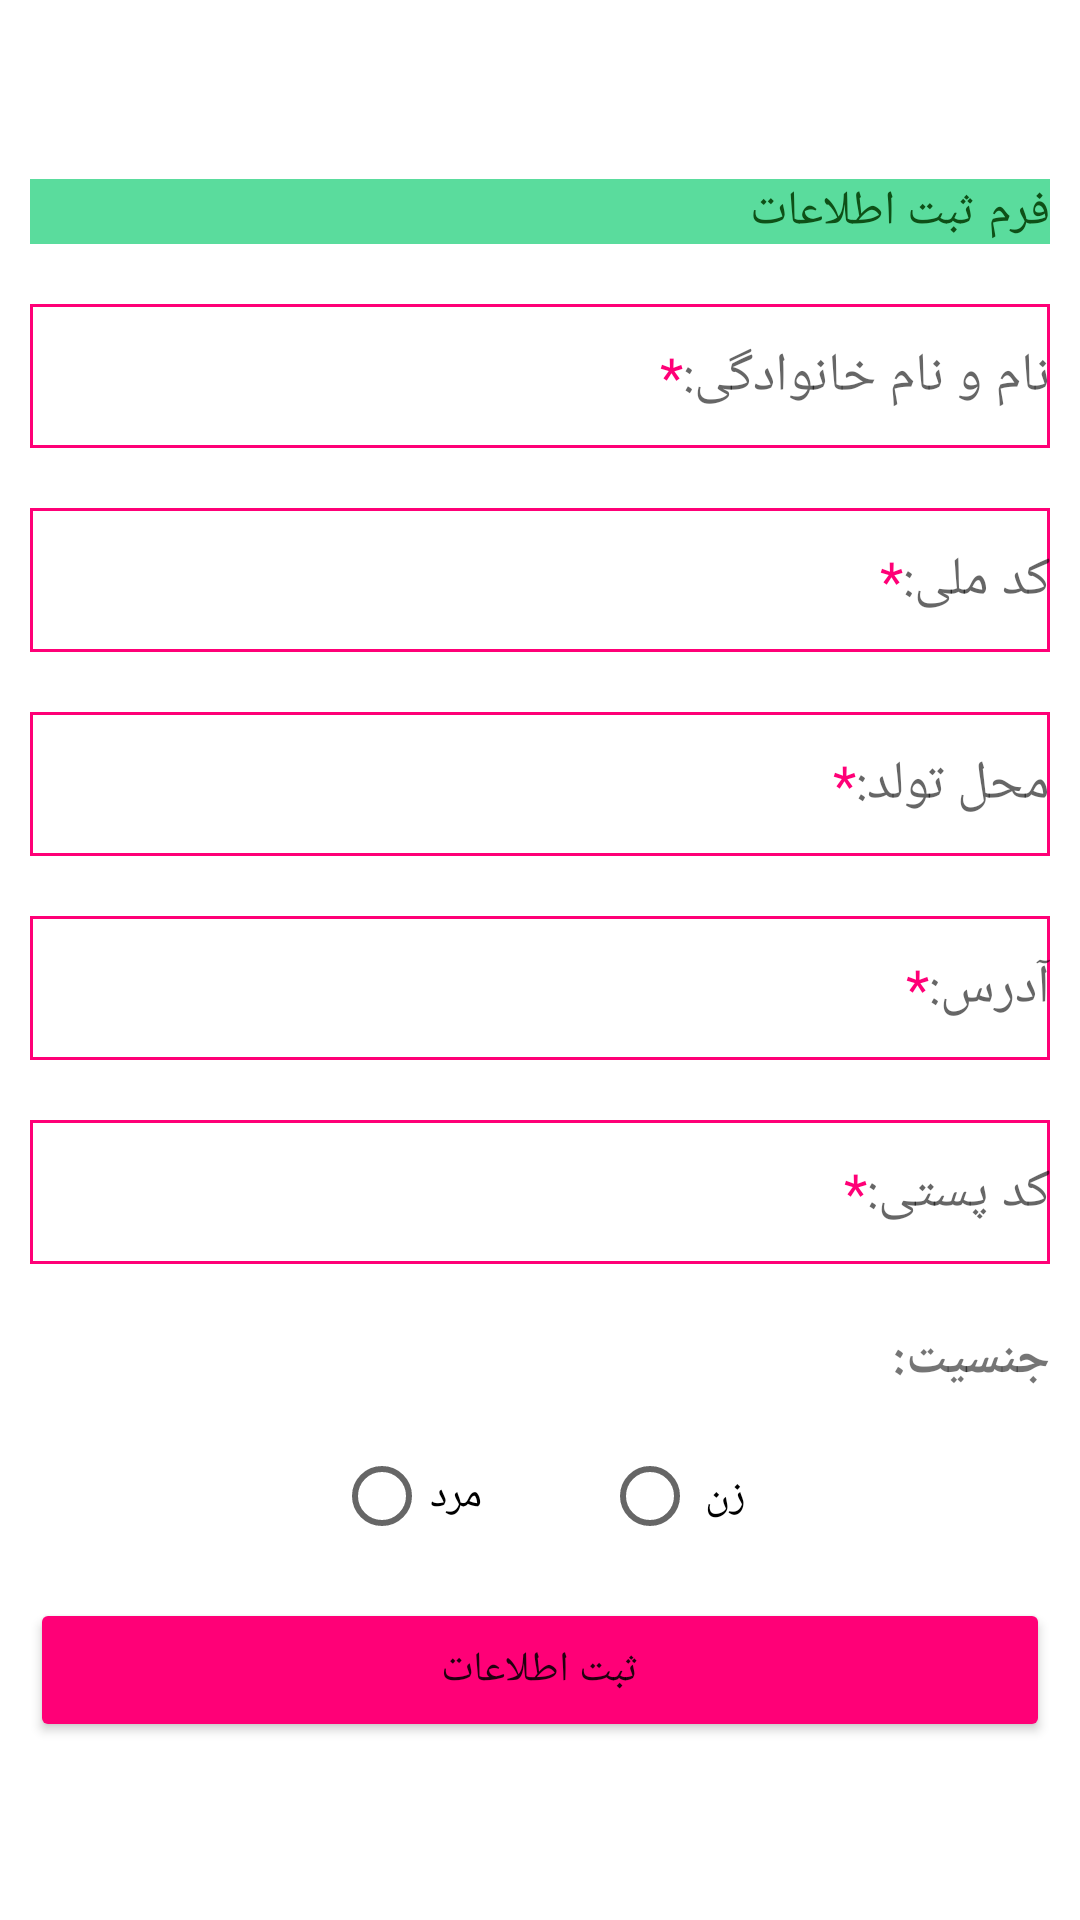

The Android layout XML behind this screen, and the referenced resources:
<!-- AndroidManifest.xml: application theme Theme.TamrinEighthSubmitInformation -->
<!-- res/layout/activity_main.xml -->
<?xml version="1.0" encoding="utf-8"?>
<androidx.constraintlayout.widget.ConstraintLayout xmlns:android="http://schemas.android.com/apk/res/android"
    xmlns:app="http://schemas.android.com/apk/res-auto"
    xmlns:tools="http://schemas.android.com/tools"
    android:layout_width="match_parent"
    android:layout_height="match_parent"
    tools:context=".MainActivity">

   <LinearLayout
       android:layout_width="0dp"
       android:layout_height="wrap_content"
       android:gravity="center"
       android:orientation="vertical"
       app:layout_constraintBottom_toBottomOf="parent"
       app:layout_constraintEnd_toEndOf="parent"
       app:layout_constraintStart_toStartOf="parent"
       app:layout_constraintTop_toTopOf="parent">

      <TextView
          android:id="@+id/textViewPageName"
          android:layout_width="match_parent"
          android:layout_height="wrap_content"
          android:layout_margin="10dp"
          android:layout_weight="1"
          android:background="@color/green"
          android:text="@string/infoForm"
          android:textSize="16sp"
          android:textColor="@color/greenm" />

      <EditText
          android:id="@+id/editTextTextPersonName"
          android:layout_width="match_parent"
          android:layout_height="wrap_content"
          android:layout_margin="10dp"
          android:layout_weight="1"
          android:ems="10"
          android:background="@drawable/edit_text_border"
          android:hint="@string/fullName"
          android:inputType="textPersonName"
          android:minHeight="48dp"
          android:autofillHints="" />

      <EditText
          android:id="@+id/editTextNationalCode"
          android:layout_width="match_parent"
          android:layout_height="wrap_content"
          android:layout_margin="10dp"
          android:layout_weight="1"
          android:ems="10"
          android:hint="@string/nationalCode"
          android:background="@drawable/edit_text_border"
          android:inputType="number"
          android:minHeight="48dp"
          android:autofillHints="" />

      <EditText
          android:id="@+id/editTextTextBornLocation"
          android:layout_width="match_parent"
          android:layout_height="wrap_content"
          android:layout_margin="10dp"
          android:layout_weight="1"
          android:ems="10"
          android:hint="@string/bornLocation"
          android:background="@drawable/edit_text_border"
          android:inputType="text"
          android:minHeight="48dp"
          android:autofillHints="" />

      <EditText
          android:id="@+id/editTextTextLocation"
          android:layout_width="match_parent"
          android:layout_height="wrap_content"
          android:layout_margin="10dp"
          android:layout_weight="1"
          android:ems="10"
          android:hint="@string/location"
          android:background="@drawable/edit_text_border"
          android:inputType="text"
          android:minHeight="48dp"
          android:autofillHints="" />

      <EditText
          android:id="@+id/editTextTextPostalAddress"
          android:layout_width="match_parent"
          android:layout_height="wrap_content"
          android:layout_margin="10dp"
          android:layout_weight="1"
          android:ems="10"
          android:hint="@string/postalAddress"
          android:background="@drawable/edit_text_border"
          android:inputType="number"
          android:minHeight="48dp"
          android:autofillHints="" />

      <TextView
          android:id="@+id/tvGender"
          android:layout_width="match_parent"
          android:layout_height="wrap_content"
          android:layout_margin="10dp"
          android:layout_weight="0.5"
          android:text="@string/gender"
          android:textSize="17sp"
          android:textStyle="bold" />

      <RadioGroup
          android:id="@+id/gender"
          android:layout_width="match_parent"
          android:layout_height="wrap_content"
          android:layout_gravity="end"
          android:layout_weight="0.5"
          android:gravity="center"
          android:orientation="horizontal">

         <RadioButton
             android:id="@+id/male"
             android:layout_width="wrap_content"
             android:layout_height="match_parent"
             android:buttonTintMode="multiply"
             android:text="@string/male" />

         <Space
             android:layout_width="40dp"
             android:layout_height="match_parent" />

         <RadioButton
             android:id="@+id/female"
             android:layout_width="wrap_content"
             android:layout_height="match_parent"
             android:buttonTintMode="multiply"
             android:text="@string/female" />

      </RadioGroup>

      <Button
          android:id="@+id/setInfo"
          android:layout_width="match_parent"
          android:layout_height="wrap_content"
          android:layout_margin="10dp"
          android:layout_weight="0.5"
          android:backgroundTint="@color/pink"
          android:text="@string/submitInfo" />
   </LinearLayout>
</androidx.constraintlayout.widget.ConstraintLayout>
<!-- resources referenced by this layout -->
<resources>
  <color name="green">#5ADC9D</color>
  <color name="greenm">#0E5017</color>
  <color name="pink">#FF0077</color>
  <!-- drawable edit_text_border (drawable) -->
  <?xml version="1.0" encoding="utf-8"?>
  <shape xmlns:android="http://schemas.android.com/apk/res/android">
       <stroke
           android:width="1dp"
           android:color="@color/pink"/>
  </shape>
  <string name="bornLocation"> محل تولد:<font color="#FF0077">*</font></string>
  <string name="female">زن</string>
  <string name="fullName"> نام و نام خانوادگی:<font color="#FF0077">*</font></string>
  <string name="gender">جنسیت:</string>
  <string name="infoForm">فرم ثبت اطلاعات</string>
  <string name="location"> آدرس:<font color="#FF0077">*</font></string>
  <string name="male">مرد</string>
  <string name="nationalCode"> کد ملی:<font color="#FF0077">*</font></string>
  <string name="postalAddress"> کد پستی:<font color="#FF0077">*</font></string>
  <string name="submitInfo">ثبت اطلاعات</string>
  <style name="Theme.TamrinEighthSubmitInformation" parent="Theme.MaterialComponents.DayNight.DarkActionBar">
          
          <item name="colorPrimary">@color/purple_500</item>
          <item name="colorPrimaryVariant">@color/purple_700</item>
          <item name="colorOnPrimary">@color/white</item>
          
          <item name="colorSecondary">@color/teal_200</item>
          <item name="colorSecondaryVariant">@color/teal_700</item>
          <item name="colorOnSecondary">@color/black</item>
          
          <item name="android:statusBarColor" tools:targetApi="l">?attr/colorPrimaryVariant</item>
          
          <item name="windowActionBar">false</item>
          <item name="windowNoTitle">true</item>
      </style>
  <color name="purple_500">#FF6200EE</color>
  <color name="purple_700">#FF3700B3</color>
  <color name="white">#FFFFFFFF</color>
  <color name="teal_200">#FF03DAC5</color>
  <color name="teal_700">#FF018786</color>
  <color name="black">#FF000000</color>
</resources>
